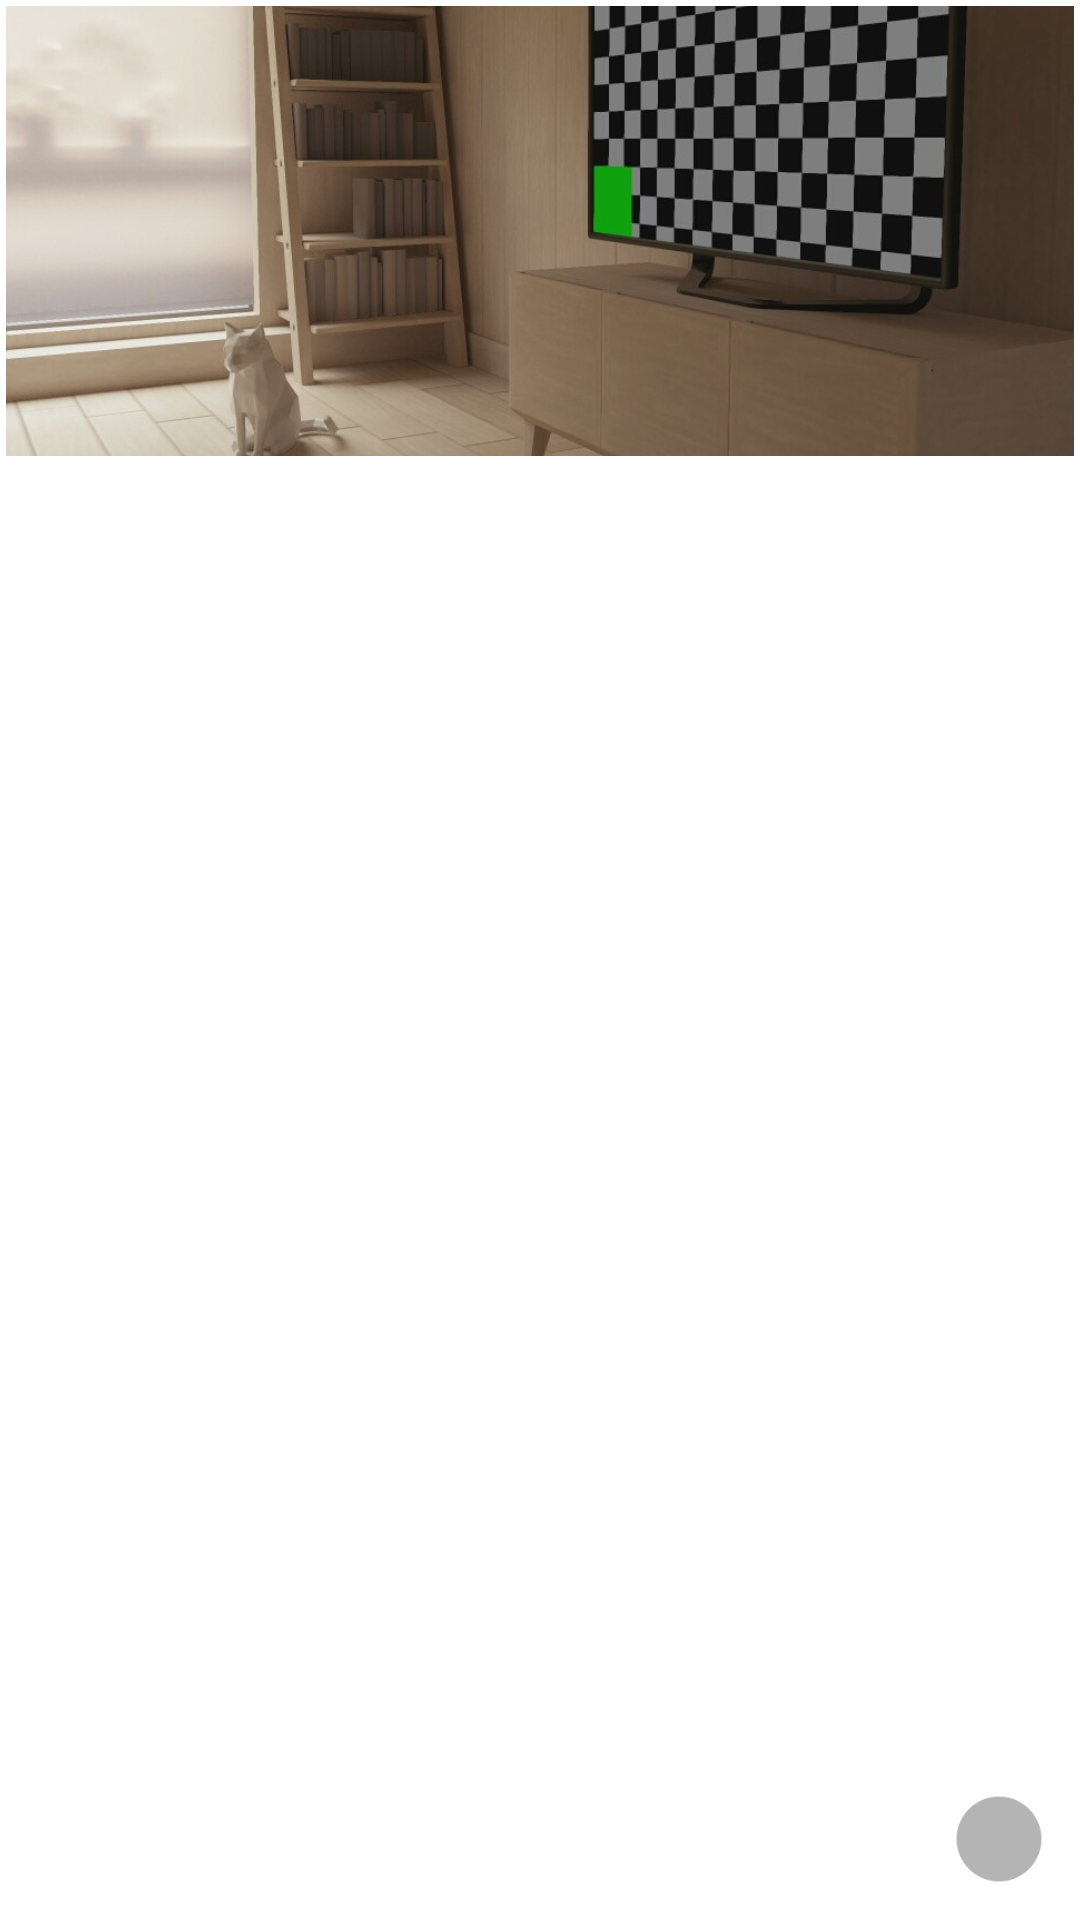

Reconstruct the res/layout file that produces this screen, plus the resources it refers to.
<!-- AndroidManifest.xml: application theme Theme.Gallery -->
<!-- res/layout/adapter_image.xml -->
<?xml version="1.0" encoding="utf-8"?>
<androidx.coordinatorlayout.widget.CoordinatorLayout xmlns:android="http://schemas.android.com/apk/res/android"
    xmlns:tools="http://schemas.android.com/tools"
    android:layout_width="match_parent"
    android:layout_height="wrap_content"
    android:padding="2dp">

    <ImageView
        android:id="@+id/image"
        android:layout_width="match_parent"
        android:layout_height="150dp"
        android:scaleType="centerCrop"
        android:src="@drawable/image_test"
        tools:ignore="MissingConstraints" />

    <ImageView
        android:id="@+id/flagToSelect"
        android:layout_width="50dp"
        android:layout_height="50dp"
        android:layout_gravity="bottom|right"
        android:padding="10dp"
        android:visibility="visible"
        android:src="@drawable/circle"
        tools:ignore="MissingConstraints" />

    <ImageView
        android:id="@+id/flagSelected"
        android:layout_width="50dp"
        android:layout_height="50dp"
        android:layout_gravity="bottom|right"
        android:padding="10dp"
        android:visibility="gone"
        android:src="@drawable/select"
        tools:ignore="MissingConstraints" />

</androidx.coordinatorlayout.widget.CoordinatorLayout>
<!-- resources referenced by this layout -->
<resources>
  <!-- drawable circle: png bitmap (drawable-v24, 5405 bytes) -->
  <!-- drawable image_test: jpg bitmap (drawable-v24, 144757 bytes) -->
  <style name="Theme.Gallery" parent="Theme.MaterialComponents.DayNight.DarkActionBar">
          
          <item name="colorPrimary">@color/purple_500</item>
          <item name="colorPrimaryVariant">@color/purple_700</item>
          <item name="colorOnPrimary">@color/white</item>
          
          <item name="colorSecondary">@color/teal_200</item>
          <item name="colorSecondaryVariant">@color/teal_700</item>
          <item name="colorOnSecondary">@color/black</item>
          
          <item name="android:statusBarColor">?attr/colorPrimaryVariant</item>
          
      </style>
  <!-- not gathered from this repository: default colours our renderer supplied (Android Studio template values) -->
  <color name="purple_500">#FF6200EE</color>
  <color name="purple_700">#FF3700B3</color>
  <color name="teal_200">#FF03DAC5</color>
  <color name="teal_700">#FF018786</color>
  <color name="black">#FF000000</color>
  <color name="white">#FFFFFFFF</color>
</resources>
